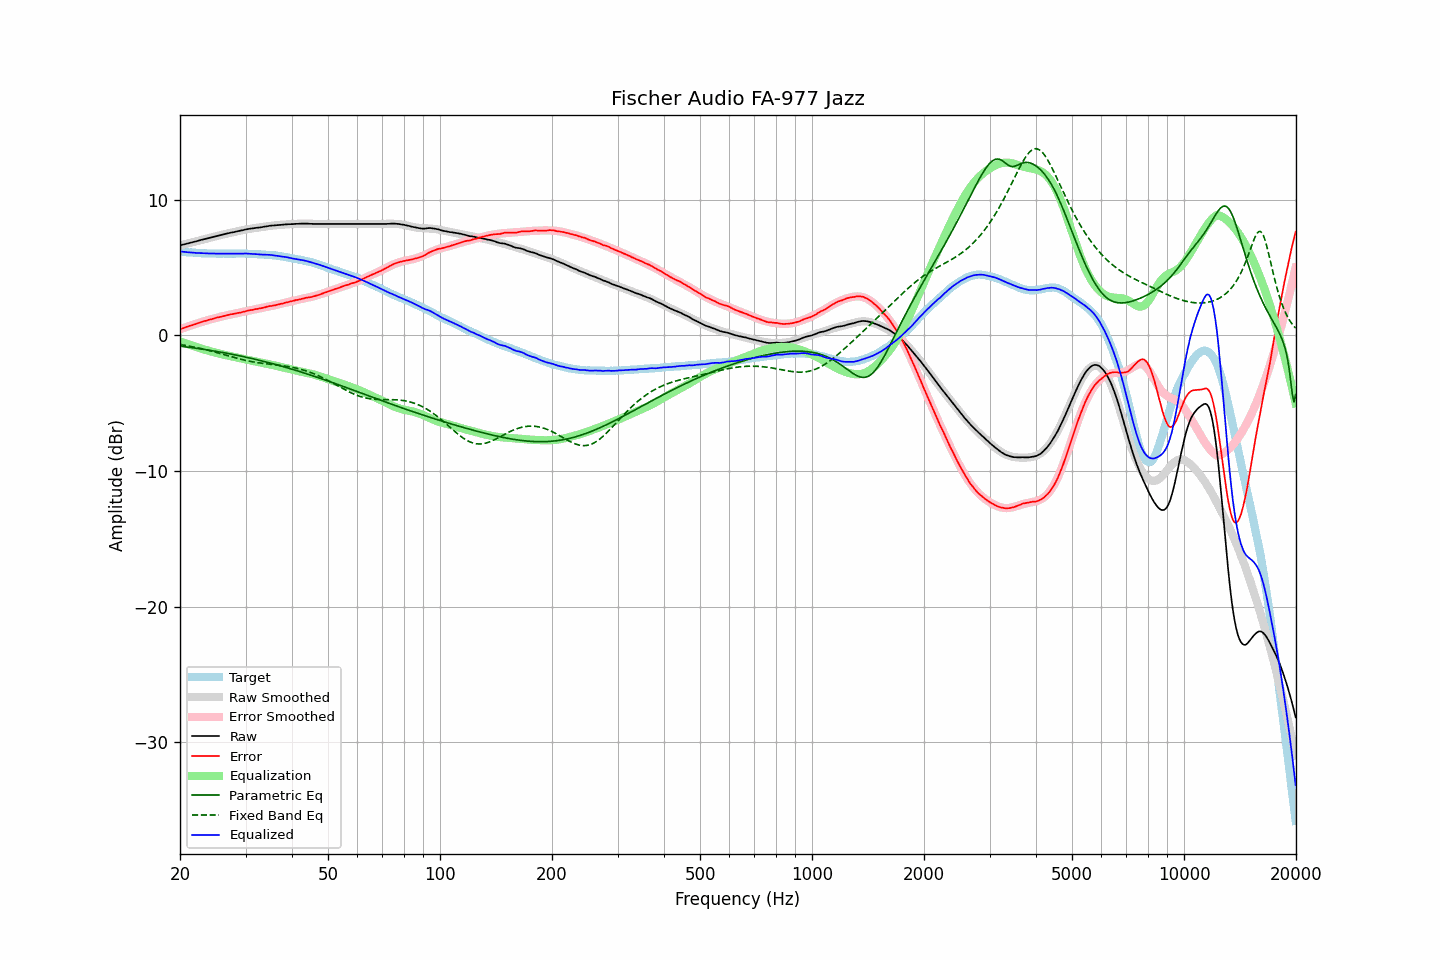

Data behind this chart, as committed beside it:
frequency, raw, error, smoothed, error_smoothed, equalization, parametric_eq, fixed_band_eq, equalized_raw, equalized_smoothed, target
20.00, 6.63, 0.45, 6.63, 0.45, -0.45, -0.80, -0.68, 6.19, 6.18, 6.18
20.20, 6.66, 0.49, 6.66, 0.49, -0.49, -0.81, -0.70, 6.17, 6.17, 6.17
20.40, 6.69, 0.53, 6.69, 0.53, -0.53, -0.82, -0.72, 6.16, 6.16, 6.16
20.61, 6.72, 0.57, 6.72, 0.57, -0.57, -0.84, -0.74, 6.15, 6.15, 6.15
20.81, 6.75, 0.62, 6.75, 0.62, -0.62, -0.85, -0.76, 6.14, 6.14, 6.13
21.02, 6.78, 0.66, 6.78, 0.66, -0.66, -0.87, -0.78, 6.13, 6.13, 6.12
21.23, 6.81, 0.70, 6.81, 0.70, -0.70, -0.89, -0.80, 6.11, 6.12, 6.11
21.44, 6.84, 0.72, 6.84, 0.74, -0.74, -0.90, -0.82, 6.10, 6.11, 6.12
21.66, 6.87, 0.77, 6.87, 0.78, -0.78, -0.92, -0.85, 6.09, 6.10, 6.10
21.87, 6.90, 0.80, 6.91, 0.82, -0.82, -0.93, -0.87, 6.09, 6.09, 6.10
22.09, 6.93, 0.85, 6.94, 0.85, -0.85, -0.95, -0.89, 6.08, 6.08, 6.08
22.31, 6.96, 0.89, 6.97, 0.89, -0.89, -0.97, -0.92, 6.07, 6.07, 6.07
22.54, 7.00, 0.94, 7.00, 0.93, -0.93, -0.98, -0.95, 6.07, 6.07, 6.06
22.76, 7.03, 0.97, 7.03, 0.97, -0.97, -1.00, -0.97, 6.06, 6.06, 6.06
22.99, 7.06, 1.01, 7.06, 1.00, -1.00, -1.02, -1.00, 6.06, 6.06, 6.05
23.22, 7.09, 1.05, 7.09, 1.04, -1.04, -1.04, -1.03, 6.05, 6.05, 6.04
23.45, 7.12, 1.07, 7.12, 1.08, -1.08, -1.06, -1.06, 6.05, 6.05, 6.05
23.69, 7.15, 1.11, 7.15, 1.11, -1.11, -1.07, -1.08, 6.04, 6.04, 6.04
23.92, 7.18, 1.15, 7.18, 1.15, -1.15, -1.09, -1.11, 6.04, 6.04, 6.03
24.16, 7.21, 1.17, 7.21, 1.18, -1.18, -1.11, -1.15, 6.03, 6.03, 6.04
24.40, 7.24, 1.20, 7.24, 1.21, -1.21, -1.13, -1.18, 6.03, 6.03, 6.04
24.65, 7.27, 1.24, 7.27, 1.24, -1.24, -1.15, -1.21, 6.03, 6.03, 6.03
24.89, 7.30, 1.27, 7.30, 1.27, -1.27, -1.17, -1.24, 6.03, 6.03, 6.03
25.14, 7.33, 1.31, 7.33, 1.30, -1.30, -1.19, -1.27, 6.03, 6.03, 6.02
25.39, 7.35, 1.33, 7.36, 1.33, -1.33, -1.21, -1.31, 6.02, 6.03, 6.02
25.65, 7.38, 1.36, 7.39, 1.36, -1.36, -1.23, -1.34, 6.02, 6.02, 6.02
25.91, 7.41, 1.39, 7.42, 1.39, -1.39, -1.25, -1.37, 6.02, 6.02, 6.02
26.16, 7.44, 1.41, 7.44, 1.42, -1.42, -1.28, -1.41, 6.02, 6.02, 6.03
26.43, 7.47, 1.45, 7.47, 1.45, -1.45, -1.30, -1.44, 6.02, 6.02, 6.02
26.69, 7.50, 1.48, 7.50, 1.47, -1.47, -1.32, -1.47, 6.03, 6.02, 6.02
26.96, 7.53, 1.51, 7.52, 1.50, -1.50, -1.34, -1.51, 6.03, 6.02, 6.02
27.23, 7.55, 1.53, 7.55, 1.53, -1.53, -1.36, -1.54, 6.03, 6.03, 6.02
27.50, 7.58, 1.56, 7.58, 1.55, -1.55, -1.39, -1.58, 6.03, 6.03, 6.02
27.77, 7.60, 1.57, 7.60, 1.58, -1.58, -1.41, -1.61, 6.03, 6.03, 6.03
28.05, 7.62, 1.60, 7.63, 1.60, -1.60, -1.43, -1.64, 6.02, 6.03, 6.02
28.33, 7.65, 1.62, 7.66, 1.63, -1.63, -1.46, -1.67, 6.03, 6.03, 6.03
28.62, 7.68, 1.65, 7.68, 1.65, -1.65, -1.48, -1.71, 6.03, 6.03, 6.03
28.90, 7.70, 1.66, 7.71, 1.68, -1.68, -1.51, -1.74, 6.02, 6.03, 6.04
29.19, 7.73, 1.69, 7.73, 1.70, -1.70, -1.53, -1.77, 6.03, 6.03, 6.04
29.48, 7.75, 1.72, 7.76, 1.73, -1.73, -1.56, -1.80, 6.03, 6.03, 6.03
29.78, 7.78, 1.75, 7.78, 1.75, -1.75, -1.58, -1.82, 6.03, 6.03, 6.03
30.08, 7.81, 1.78, 7.80, 1.78, -1.78, -1.61, -1.85, 6.03, 6.02, 6.03
30.38, 7.83, 1.82, 7.82, 1.80, -1.80, -1.64, -1.88, 6.03, 6.02, 6.01
30.68, 7.85, 1.84, 7.84, 1.83, -1.83, -1.66, -1.90, 6.02, 6.02, 6.01
30.99, 7.87, 1.86, 7.86, 1.85, -1.85, -1.69, -1.93, 6.02, 6.01, 6.01
31.30, 7.88, 1.87, 7.88, 1.88, -1.88, -1.72, -1.95, 6.00, 6.01, 6.01
31.61, 7.90, 1.90, 7.90, 1.90, -1.90, -1.74, -1.97, 6.00, 6.00, 6.00
31.93, 7.92, 1.94, 7.92, 1.93, -1.93, -1.77, -1.99, 5.99, 5.99, 5.98
32.24, 7.93, 1.94, 7.94, 1.95, -1.95, -1.80, -2.01, 5.98, 5.98, 5.99
32.57, 7.95, 1.98, 7.96, 1.98, -1.98, -1.83, -2.03, 5.97, 5.98, 5.97
32.89, 7.96, 1.99, 7.97, 2.00, -2.00, -1.86, -2.04, 5.96, 5.97, 5.97
33.22, 7.98, 2.02, 7.99, 2.03, -2.03, -1.89, -2.06, 5.96, 5.96, 5.96
33.55, 8.00, 2.04, 8.01, 2.05, -2.05, -1.92, -2.07, 5.95, 5.96, 5.96
33.89, 8.02, 2.07, 8.02, 2.07, -2.07, -1.95, -2.09, 5.95, 5.95, 5.95
34.23, 8.04, 2.11, 8.04, 2.10, -2.10, -1.98, -2.10, 5.94, 5.94, 5.93
34.57, 8.06, 2.13, 8.06, 2.12, -2.12, -2.01, -2.12, 5.94, 5.93, 5.93
34.92, 8.08, 2.17, 8.07, 2.15, -2.15, -2.04, -2.13, 5.93, 5.92, 5.91
35.27, 8.09, 2.16, 8.09, 2.17, -2.17, -2.07, -2.14, 5.92, 5.91, 5.93
35.62, 8.10, 2.20, 8.10, 2.20, -2.20, -2.10, -2.16, 5.91, 5.90, 5.90
35.97, 8.11, 2.21, 8.11, 2.22, -2.22, -2.13, -2.17, 5.89, 5.89, 5.90
... 635 more rows
